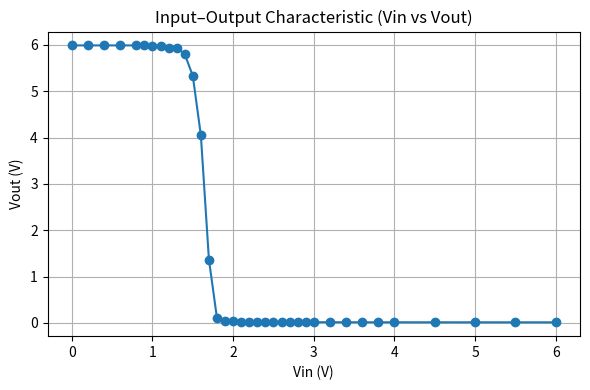

Write Python code to recreate this figure.
import numpy as np
import matplotlib.pyplot as plt

# Vin–Vout data from your sheet
vin  = [0.0,0.2,0.4,0.6,0.8,0.9,1.0,1.1,1.2,1.3,1.4,1.5,1.6,1.7,1.8,1.9,2.0,2.1,2.2,2.3,2.4,2.5,2.6,2.7,2.8,2.9,3.0,3.2,3.4,3.6,3.8,4.0,4.5,5.0,5.5,6.0]
vout = [5.990,5.9901,5.9899,5.9899,5.9898,5.9894,5.9873,5.9784,5.9419,5.9419,5.8006,5.3333,4.0501,1.36557,0.096970,0.049729,0.034715,0.027385,0.023128,0.020417,0.018525,0.017136,0.016071,0.015225,0.014551,0.014001,0.013553,0.012891,0.012444,0.012130,0.011901,0.011727,0.011428,0.011237,0.011107,0.011010]

plt.figure(figsize=(6,4))
plt.plot(vin, vout, marker='o')
plt.xlabel("Vin (V)")
plt.ylabel("Vout (V)")
plt.title("Input–Output Characteristic (Vin vs Vout)")
plt.grid(True)
plt.tight_layout()
plt.savefig("vin_vout_curve.png", dpi=200)
plt.show()
